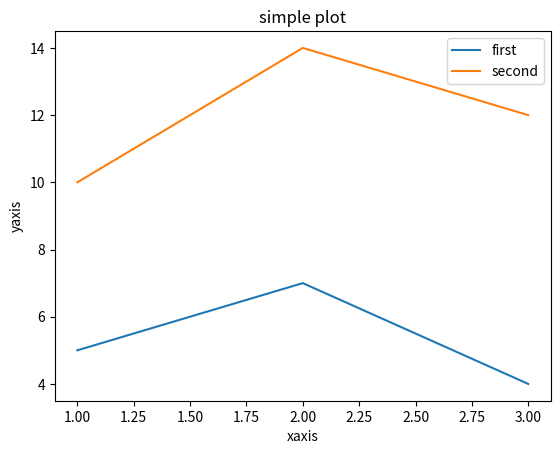

This figure's Python source:
import matplotlib.pyplot as plt

plt.plot( [1,2,3] , [5,7,4], label='first' )           # x-axis y-axis
plt.plot( [1,2,3] , [10,14,12], label='second' )           # x-axis y-axis
plt.xlabel('xaxis')
plt.ylabel('yaxis')
plt.title('simple plot')
plt.legend()
plt.show()